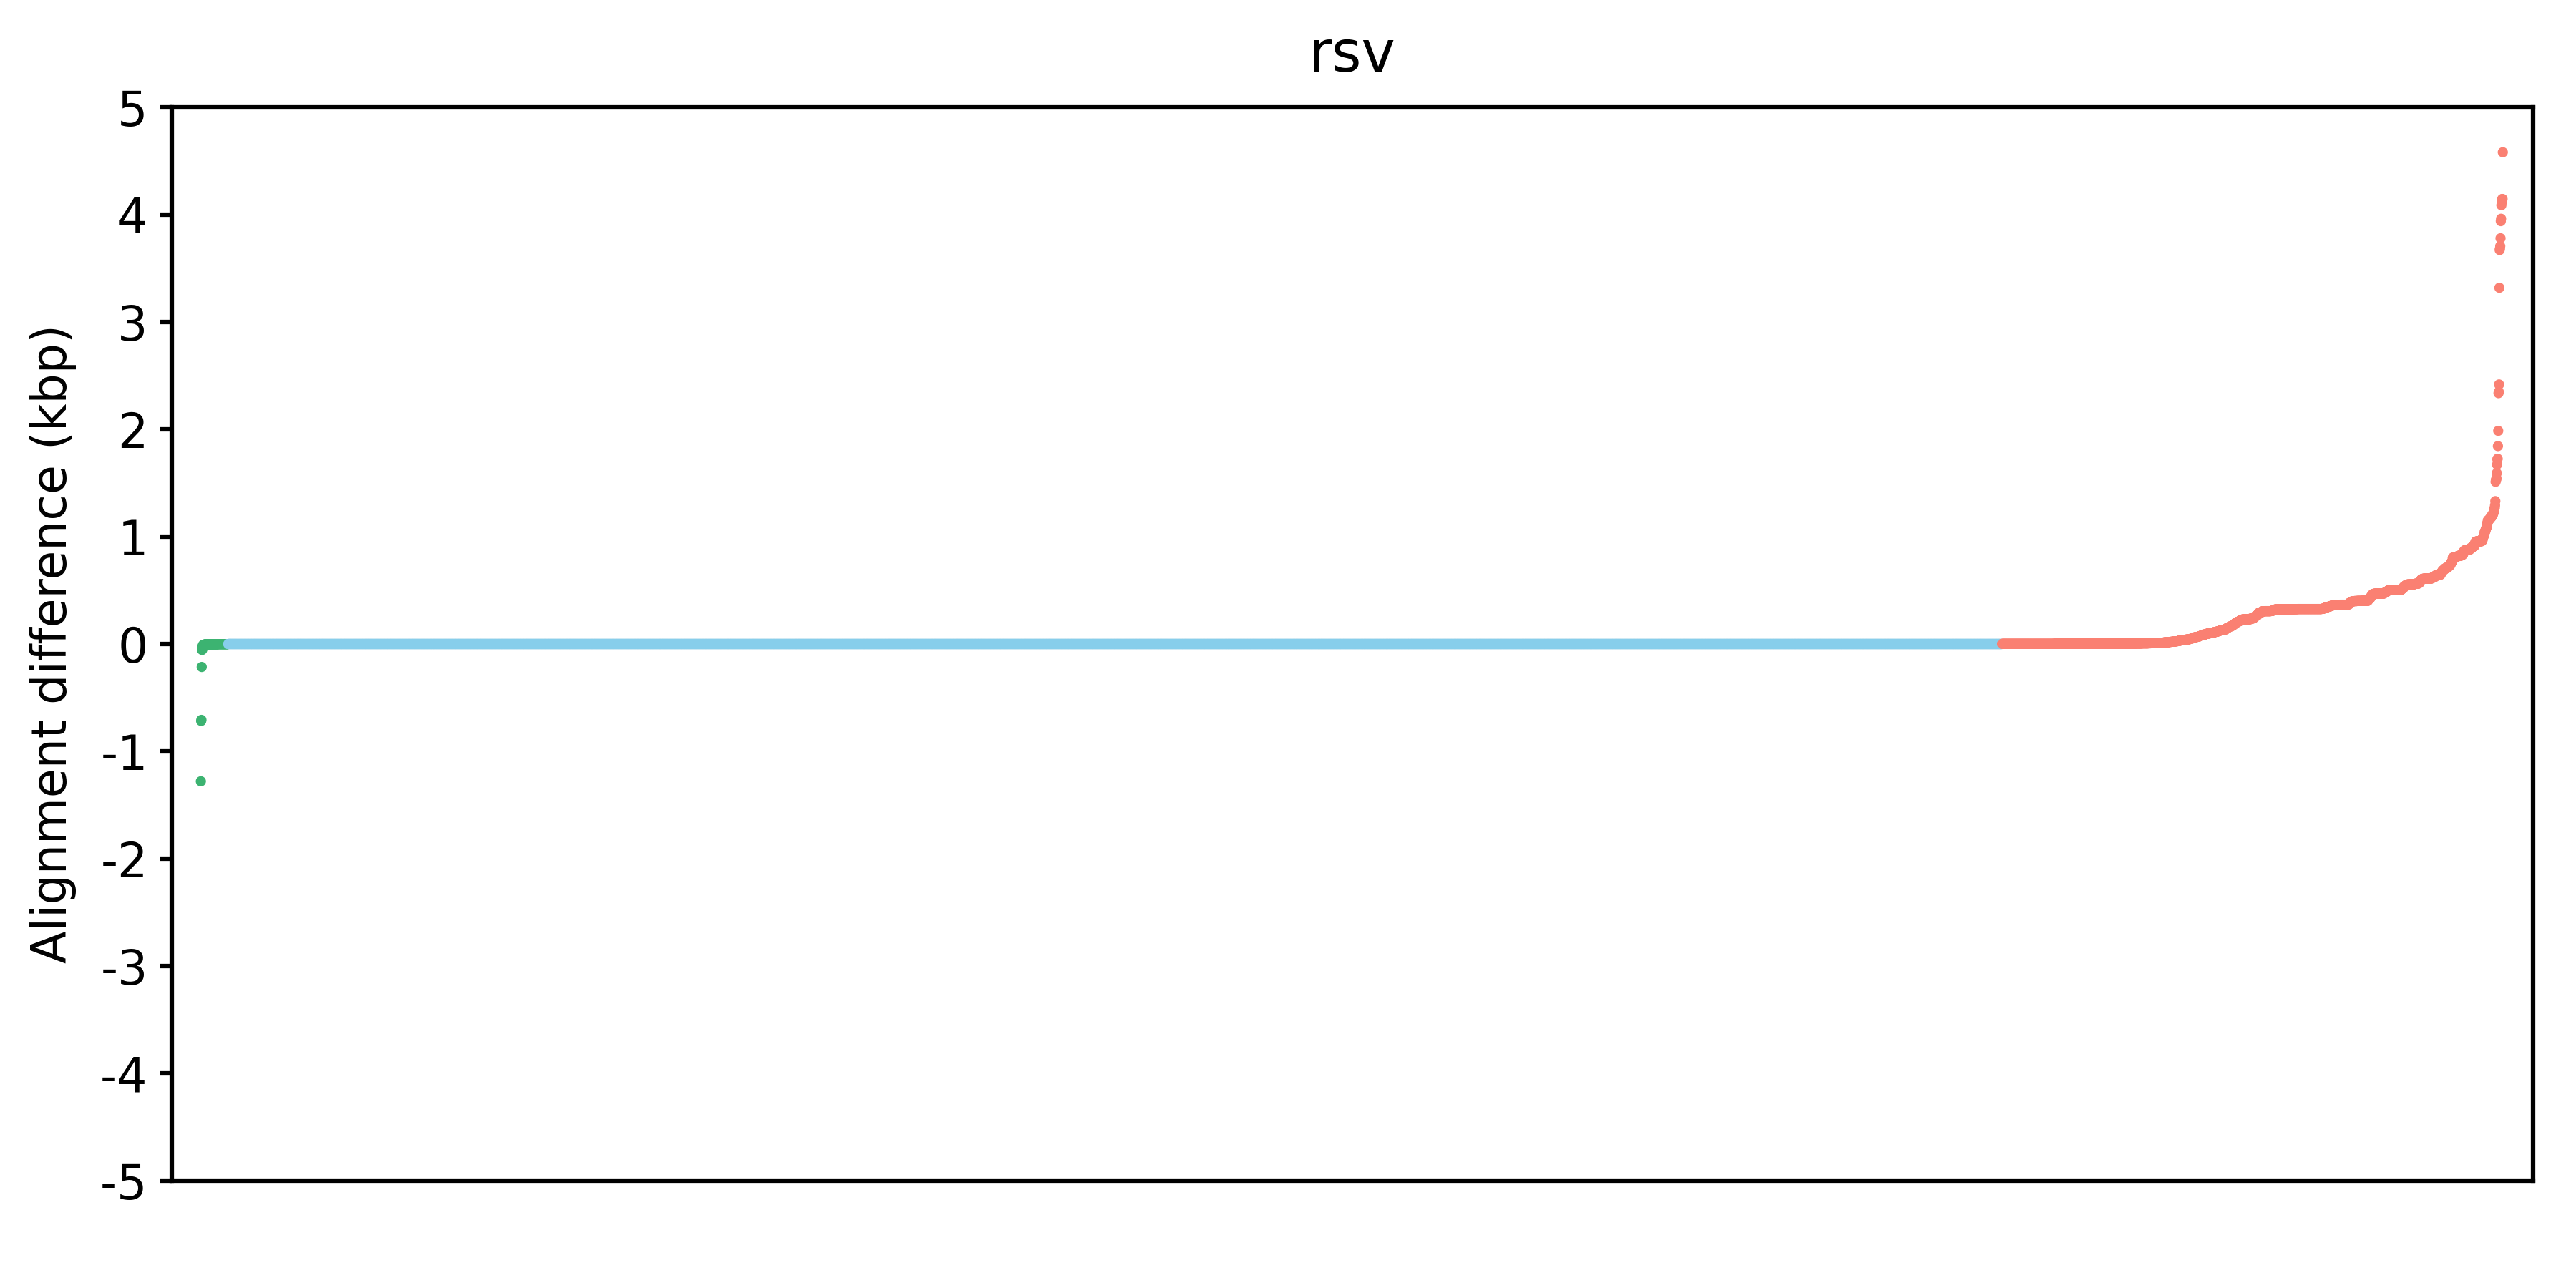

The table this chart was drawn from, first rows:
Parent	Child	PanMAN_Diff	MAFFT_Diff
node_7	node_8	55	35
node_11	KX894803.1	11	11
node_8	node_9	0	0
node_11	node_12	0	0
node_13	node_14	324	0
node_5	node_6	38	22
node_13	node_15	0	0
node_12	KJ672454.1	365	41
node_9	node_10	12	12
node_12	KU950617.1	11	11
node_14	MG813992.1	361	123
node_4	node_5	152	31
node_15	KU950493.1	28	28
node_10	node_13	16	16
node_6	node_7	701	632
node_10	node_11	12	12
node_14	KJ672429.1	29	29
node_2	node_3	700	571
node_1	node_2	3393	3401
node_3	node_4	5597	3611
node_15	KJ672444.1	23	23
node_18	KU950653.1	3	3
node_16	node_17	0	0
node_9	node_16	54	0
node_19	KU950612.1	5	5
node_17	node_19	4	4
node_16	node_20	2	2
node_18	KJ672468.1	49	49
node_20	node_21	1	1
node_20	node_22	702	140
node_21	KU950475.1	12	12
node_19	KU950696.1	17	17
node_17	node_18	0	0
node_8	node_23	0	0
node_21	KU950694.1	7	7
node_22	KU950626.1	79	79
node_22	KJ672467.1	97	97
node_23	node_24	2	2
node_24	node_25	0	0
node_25	node_26	0	0
node_26	KY982516.1	2	2
node_26	MG813993.1	704	142
node_27	MG813977.1	687	125
node_28	node_30	2	2
node_24	node_28	0	0
node_25	node_27	18	18
node_27	KU950671.1	13	13
node_29	KX894799.1	48	48
node_23	node_31	35	35
node_28	node_29	0	0
node_30	KU950483.1	17	17
node_30	KU950664.1	61	60
node_33	KU950570.1	3	3
node_29	KU950654.1	339	15
node_31	node_32	16	16
node_33	KU950557.1	8	8
node_32	node_34	1	1
node_32	node_33	3	3
node_34	KJ672449.1	60	60
node_34	KU950550.1	336	11
... 7,938 more rows
